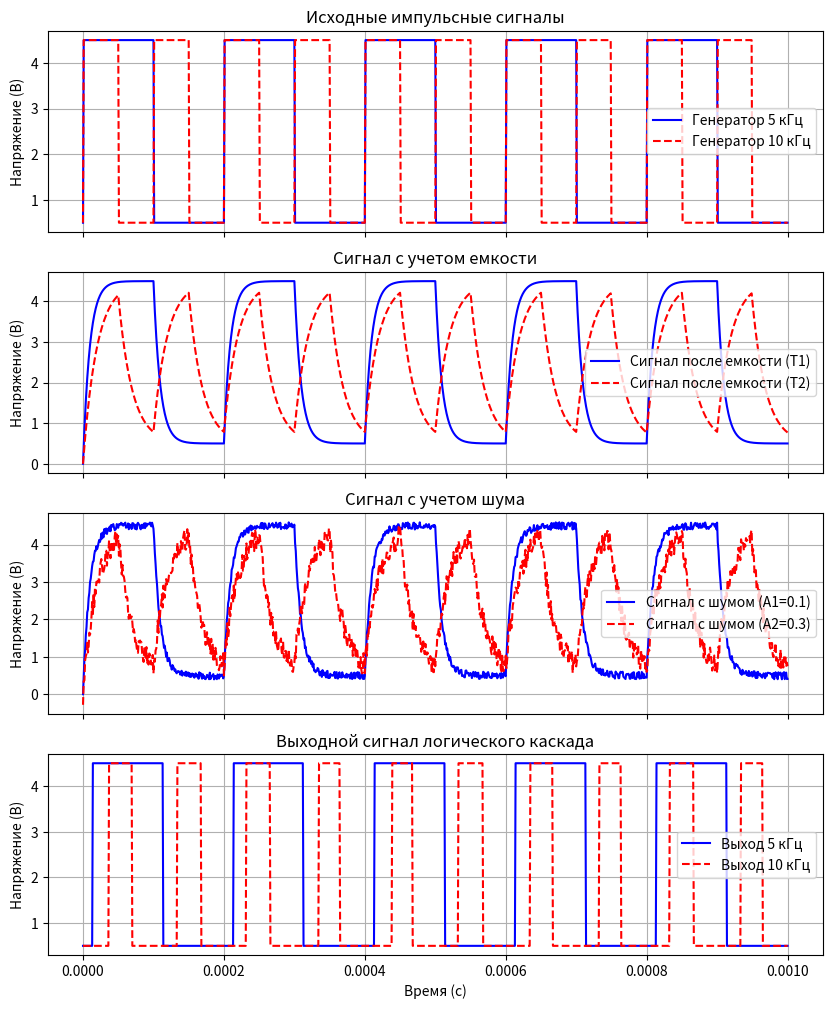

Source code (Python):
import numpy as np
import matplotlib.pyplot as plt

# Заданные параметры
Tc = 1e-3  # Время моделирования (1 мс)
h = 1e-6  # Шаг по времени (1 мкс)
t = np.arange(0, Tc, h)  # Временной массив

# Частоты генераторов
f1 = 5e3  # 5 кГц
f2 = 10e3  # 10 кГц

# Генерируем прямоугольные сигналы
Y1 = 0.5 + 4 * (np.sign(np.sin(2 * np.pi * f1 * t)) > 0)
Y2 = 0.5 + 4 * (np.sign(np.sin(2 * np.pi * f2 * t)) > 0)

# Сигнал на входе логического каскада с учетом емкостной составляющей (Метод Эйлера)
T1, T2 = 1e-5, 2e-5  # Постоянные времени
U1 = np.zeros_like(t)
U2 = np.zeros_like(t)

for i in range(1, len(t)):
    U1[i] = U1[i - 1] + h * (Y1[i] - U1[i - 1]) / T1
    U2[i] = U2[i - 1] + h * (Y2[i] - U2[i - 1]) / T2

# Добавление помехи
A1, A2 = 0.1, 0.3
noise1 = np.random.uniform(-A1, A1, len(t))
noise2 = np.random.uniform(-A2, A2, len(t))
U1_noisy = U1 + noise1
U2_noisy = U2 + noise2

# Логический каскад (обработка запрещенной зоны)
Umin1, Umax1 = 1.5, 3.5
Umin2, Umax2 = 2.0, 4.0
output1 = np.zeros_like(t)
output2 = np.zeros_like(t)

for i in range(1, len(t)):
    if output1[i - 1] == 0 and U1_noisy[i] < Umax1:
        output1[i] = 0
    elif output1[i - 1] == 1 and U1_noisy[i] > Umin1:
        output1[i] = 1
    elif output1[i - 1] == 0 and U1_noisy[i] > Umax1:
        output1[i] = 1
    elif output1[i - 1] == 1 and U1_noisy[i] < Umin1:
        output1[i] = 0

    if output2[i - 1] == 0 and U2_noisy[i] < Umax2:
        output2[i] = 0
    elif output2[i - 1] == 1 and U2_noisy[i] > Umin2:
        output2[i] = 1
    elif output2[i - 1] == 0 and U2_noisy[i] > Umax2:
        output2[i] = 1
    elif output2[i - 1] == 1 and U2_noisy[i] < Umin2:
        output2[i] = 0

# Визуализация
fig, axs = plt.subplots(4, 1, figsize=(10, 12), sharex=True)

axs[0].plot(t, Y1, label='Генератор 5 кГц', color='b')
axs[0].plot(t, Y2, label='Генератор 10 кГц', color='r', linestyle='dashed')
axs[0].set_ylabel('Напряжение (В)')
axs[0].set_title('Исходные импульсные сигналы')
axs[0].legend()
axs[0].grid(True)

axs[1].plot(t, U1, label='Сигнал после емкости (T1)', color='b')
axs[1].plot(t, U2, label='Сигнал после емкости (T2)', color='r', linestyle='dashed')
axs[1].set_ylabel('Напряжение (В)')
axs[1].set_title('Сигнал с учетом емкости')
axs[1].legend()
axs[1].grid(True)

axs[2].plot(t, U1_noisy, label='Сигнал с шумом (A1=0.1)', color='b')
axs[2].plot(t, U2_noisy, label='Сигнал с шумом (A2=0.3)', color='r', linestyle='dashed')
axs[2].set_ylabel('Напряжение (В)')
axs[2].set_title('Сигнал с учетом шума')
axs[2].legend()
axs[2].grid(True)

axs[3].plot(t, output1 * 4 + 0.5, label='Выход 5 кГц', color='b')
axs[3].plot(t, output2 * 4 + 0.5, label='Выход 10 кГц', color='r', linestyle='dashed')
axs[3].set_xlabel('Время (с)')
axs[3].set_ylabel('Напряжение (В)')
axs[3].set_title('Выходной сигнал логического каскада')
axs[3].legend()
axs[3].grid(True)

plt.show()